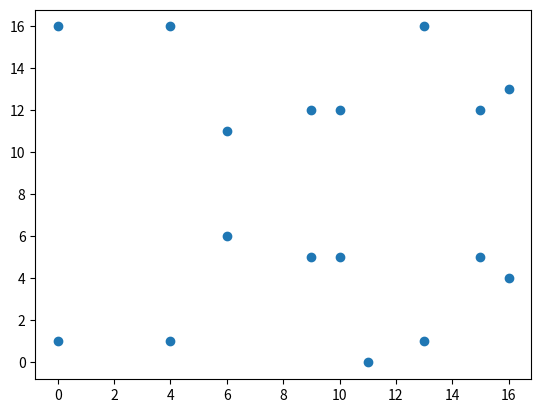

Write the Python code that produced this figure.
import numpy as np 
import matplotlib.pyplot as plt

def polymult(x,y):
    result = []
    for i in range(len(x)):
        for j in range(len(y)):
                        temp=x[i]*y[j]
                        result.append(temp)
    return result


def dec2bin(decimal):
    decimal = int(decimal)
    if decimal==0:
            return "0000"
    binary= ""
    while decimal>0:
            binary+=str(decimal%2)
            decimal = decimal // 2
    binary=binary[::-1]
    return  str(binary)

def bin2dec(binary):
    binary = str(binary)
    decimal = 0
    for i in binary:
        decimal = decimal * 2 + int(i)

    return str(decimal)

def dec2hex(n):
        n = int(n)
        if n == 0:
                return 0
        digits = '0123456789ABCDEF'
        hex = ''

        while n>0:
                rem = n%16 #remainder 
                hex = digits[rem] + hex
                n//=16 # quitent 
        return str(hex)

# hexa to decimal

def hex2dec(hex):
        digits = '0123456789ABCDEF'
        n = 0
        for i,digit in enumerate(hex[::-1]):
                n+= digits.index(digit)*(16**i)
        return str(n)


def hex2bin(hex):

    bin = hex2dec(hex)
    bin = dec2bin(bin)

    if len(bin)!= len(hex)*4:
           bin = '0'+str(bin)
    return str(bin)
    
    
def bin2hex(bin):
    
    hex = bin2dec(bin)
    hex = dec2hex(hex)

    return str(hex)



def gcd(x,y):
        if (x==0 and y==0):
                return "Invalid or 0 "
        elif (y==0):
                return x
        else:
                return gcd(y, x%y)


#----------------------------- GCD list -------------------------------#

def gcdlist(mylist):
    if len(mylist)==1:
        return mylist[0]
    return gcd(mylist[0],gcdlist(mylist[1:]))

    
#-----------------------------Extended GCD-------------------------------#
def egcd(a,b):
        # return(gcd, coeff_A, coeff_B)
        if a ==0:
                return b,0,1
        gcd ,x1,y1 = egcd(b%a,a)

        x= y1- (b//a)*x1
        y= x1
        return gcd ,x,y



def modinverse(a,p):
    # return mod inverse of a under (mod p)
    gd,x,y=egcd(a,p)
    if gd!=1:
        return -1
    return (x%p+p)%p

def fastmodexp(c,x,m):
    return pow(c,x,m)

"""def palindrome(s):
        if s==s[::-1]:
                print("yes palindrome")
                print(s)

"""

def chkpossiblepalindrome(n):
    def rearrange(input):
            sum = 0
            for i in range(len(input)):
                a = input[i]
                for j in range(len(input)):
                    b = input[j]
                    if i == j:
                        continue
                    else:
                        if a == b:
                            sum+=1
            return sum 
        
    if len(n)%2==0: # even 
        input = [char for char in n]
        
        sum1 = rearrange(input)
        if sum1 == len(n):
            return 'True can from a palindrome' 
        else:
            return 'False can not form a palindrome'
    
    elif len(n)%2!=0: #odd 
        input = [char for char in n]

        even=rearrange(input)

        if len(n) - even == 1:
            return 'True can form a palindrome'
        else:
            return 'False can not form a palindrome' 

###### odd magic sqare ###########

def oddmagicsq(n):    
    ms= np.zeros((n,n))

    if n%2==0:
        return -1

    num=1
    row,col=0,n//2
    while num <=  n**2:
        ms[row][col]=num
        num+=1
        new_row,new_col=(row-1)%n,(col+1)%n
        if ms[new_row][new_col]==0:
            row,col=new_row,new_col
        else:
            row=(row+1)%n

    return ms


def queen(Q):
    
    ld = [0] * 30
    rd = [0] * 30
    cl = [0] * 30

    def printsol(board):
        for i in range (Q):
            for j in range (Q):
                print ("Q" if board[i][j] == 1 else " * ",end=" ")
            print()
    def solveNQutil(board,col):
        if col >= Q:
                return True
        for i in range(Q):
            if (ld[i-col + Q -1]!= 1 and rd[i + col ]!= 1 ) and cl[i] != 1:
                board[i][col] = 1

                ld[i - col +  Q - 1 ] = rd[i+col]=cl[i]=1
                if solveNQutil(board,col + 1):
                    return  True
                board[i][col] = 0
                ld[i - col + Q -1] = rd [i + col] = cl[i] = 0
        return False

    board = [[0 for _ in range (Q)] for _ in range(Q)]
    if not solveNQutil(board,0):

        print("solution doesn't exist")
        return False
    printsol(board)
    return True





############################# DES  blocks ##############################

IP =  [58,50,42,34,26,18,10,2,60,52,44,36,28,20,12,4, 62,54,46,38,30,22,14,6,64,56,48,40,32,24,16,8,
         57,49,41,33,25,17,9,1,59,51,43,35,27,19,11,3, 61,53,45,37,29,21,13,5,63,55,47,39,31,23,15,7]

# ip inverse 
IP1 = [40, 8, 48, 16, 56, 24, 64, 32,
      39, 7, 47, 15, 55, 23, 63, 31,
      38, 6, 46, 14, 54, 22, 62, 30,
      37, 5, 45, 13, 53, 21, 61, 29,
      36, 4, 44, 12, 52, 20, 60, 28,
      35, 3, 43, 11, 51, 19, 59, 27,
      34, 2, 42, 10, 50, 18, 58, 26,
      33, 1, 41, 9, 49, 17, 57, 25  ]

PC1 =  [57,49,41,33,25,17,9,1,58,50,42,34,26,18, 10,2,59,51,43,35,27,19,11,3,60,52,44,36,
         63,55,47,39,31,23,15,7,62,54,46,38,30,22, 14,6,61,53,45,37,29,21,13,5,28,20,12,4]

PC2 = [14, 17, 11, 24, 1, 5,3, 28, 15, 6, 21, 10, 23, 19, 12, 4, 26, 8,16, 7, 27, 20, 13, 2,
            41, 52, 31, 37, 47, 55, 30, 40, 51, 45, 33, 48, 44, 49, 39, 56, 34, 53,46, 42, 50, 36, 29, 32]

P = [16, 7, 20, 21,29, 12, 28, 17, 1, 15, 23, 26, 5, 18, 31, 10, 
            2, 8, 24, 14, 32, 27, 3, 9, 19, 13, 30, 6,22, 11, 4, 25]


E = [32, 1, 2, 3, 4, 5,4, 5, 6, 7, 8, 9, 8, 9, 10, 11, 12, 13,12, 13, 14, 15, 16, 17,
            16, 17, 18, 19, 20, 21,20, 21, 22, 23, 24, 25, 24, 25, 26, 27, 28, 29,28, 29, 30, 31, 32, 1]


S= [[[14,4,13,1,2,15,11,8,3,10,6,12,5,9,0,7],[0,15,7,4,14,2,13,1,10,6,12,11,9,5,3,8],
    [4,1,14,8,13,6,2,11,15,12,9,7,3,10,5,0],[15,12,8,2,4,9,1,7,5,11,3,14,10,0,6,13]],
       
[[15,1,8,14,6,11,3,4,9,7,2,13,12,0,5,10],[3,13,4,7,15,2,8,14,12,0,1,10,6,9,11,5],
    [0,14,7,11,10,4,13,1,5,8,12,6,9,3,2,15],[13,8,10,1,3,15,4,2,11,6,7,12,0,5,14,9]],

[[10,0,9,14,6,3,15,5,1,13,12,7,11,4,2,8],[13,7,0,9,3,4,6,10,2,8,5,14,12,11,15,1],
    [13,6,4,9,8,15,3,0,11,1,2,12,5,10,14,7],[1,10,13,0,6,9,8,7,4,15,14,3,11,5,2,12]],

[[7,13,14,3,0,6,9,10,1,2,8,5,11,12,4,15],[13,8,11,5,6,15,0,3,4,7,2,12,1,10,14,9],
    [10,6,9,0,12,11,7,13,15,1,3,14,5,2,8,4],[3,15,0,6,10,1,13,8,9,4,5,11,12,7,2,14]],

[[2,12,4,1,7,10,11,6,8,5,3,15,13,0,14,9],[14,11,2,12,4,7,13,1,5,0,15,10,3,9,8,6],
    [4,2,1,11,10,13,7,8,15,9,12,5,6,3,0,14],[11,8,12,7,1,14,2,13,6,15,0,9,10,4,5,3]],

[[12,1,10,15,9,2,6,8,0,13,3,4,14,7,5,11],[10,15,4,2,7,12,9,5,6,1,13,14,0,11,3,8],
    [9,14,15,5,2,8,12,3,7,0,4,10,1,13,11,6],[4,3,2,12,9,5,15,10,11,14,1,7,6,0,8,13]],

[[4,11,2,14,15,0,8,13,3,12,9,7,5,10,6,1],[13,0,11,7,4,9,1,10,14,3,5,12,2,15,8,6],
    [1,4,11,13,12,3,7,14,10,15,6,8,0,5,9,2],[6,11,13,8,1,4,10,7,9,5,0,15,14,2,3,12]],

[[13,2,8,4,6,15,11,1,10,9,3,14,5,0,12,7],[1,15,13,8,10,3,7,4,12,5,6,11,0,14,9,2],
    [7,11,4,1,9,12,14,2,0,6,10,13,15,3,5,8],[2,1,14,7,4,10,8,13,15,12,9,0,3,5,6,11]]]

""" Left Shift """
LS =[1,1,2,2,2,2,2,2,1,2,2,2,2,2,2,1]

def DES_hex2bin(s):
    hb={'0':'0000','1':'0001','2':'0010','3':'0011','4':'0100',
        '5':'0101','6':'0110','7':'0111','8':'1000','9':'1001',
        'a':'1010','A':'1010','b':'1011','B':'1011','c':'1100','C':'1100',
        'd':'1101','D':'1101','e':'1110','E':'1110','f':'1111','F':'1111'}
    n=len(s)
    s1=''
    for i in range(int(n)):
        s1+=hb.get(s[i])
    return s1
#------------------------------------------------------------------
def DES_bin2hex(s):
    bh={'0000': '0','0001': '1','0010': '2','0011': '3','0100': '4','0101': '5',
     '0110': '6','0111': '7','1000': '8','1001': '9','1010': 'A','1011': 'B',
     '1100': 'C','1101': 'D','1110': 'E','1111': 'F'}
    n=len(s)/4
    s1=''
    for i in range(int(n)):
        s1 += bh.get(s[i*4:(i+1)*4])
    return s1


def DES_ip(inBitArray):  # using list
    outBitArray = ''
    for i in IP:
        outBitArray += inBitArray[i - 1]
    return outBitArray
#-------------------------------------------------------------------
def DES_invip(inBitArray):
    outBitArray = ''
    for i in range(64):
        outBitArray += inBitArray[IP.index(i + 1)]        
    return outBitArray
#-------------------------------------------------------------------
def DES_NLeftShift(Iter):
    if(Iter == 1 or Iter == 2 or Iter == 9 or Iter == 16):
        return 1
    elif((Iter >= 3 and Iter <= 8) or (Iter >= 10 and Iter <= 15)):
        return 2
#-------------------------------------------------------------------
def leftshift(s1,i):
    s2=s1[i:]+s1[0:i]
    return s2
#-------------------------------------------------------------------    
def DES_pc1(keyString):
    outBitArray=''
    for i in range(56):
        outBitArray += keyString[PC1[i] - 1]        
    return outBitArray
#-------------------------------------------------------------------
def DES_pc2(keyString):
    outBitArray=''
    for i in range(48):
        outBitArray += keyString[PC2[i] - 1]        
    return outBitArray
#-------------------------------------------------------------------
def DES_e(keySubString):
    outBitArray=''
    for i in range(48):
        outBitArray += keySubString[E[i] - 1]        
    return outBitArray
#-------------------------------------------------------------------
def DES_p(keySubString):
    outBitArray=''
    for i in range(32):
        outBitArray += keySubString[P[i] - 1]        
    return outBitArray
#-------------------------------------------------------------------
def DES_s(keySubString):
    outBitArray = ''
    for i in range(8):
        # b4array = list('0000')
        rk6 = keySubString[i*6:(i+1)*6]
        ri = int(rk6[0]+rk6[5],2)   # row index (0 - 3)
        ci = int(rk6[1:5],2)        # col index (0 - 15) 
        di=str(bin(S[i][ri][ci])[2:])

        if(len(di)==1):
            di='000'+di
        elif(len(di)==2):
            di='00'+di
        elif(len(di)==3):
            di='0'+di
        outBitArray += di
    return outBitArray
#------------------------------------------------------------------
def DES_xor(s1,s2):
    if(len(s1)==len(s2)):
        s3=''
        for i in range(len(s1)):
            s3 += str(int(s1[i]) ^ int(s2[i]))
        return s3
    else:
        return 'Err: len(s1) .NE. len(s2)'
#------------------------------------------------------------------
def DES_f(r,k):
    r1 = DES_e(r)
    s1 = DES_xor(r1,DES_hex2bin(k))
    s2 = DES_s(s1)
    s3 = DES_p(s2)
    return s3

#------------------------------------------------------------------
def DES_subkeys(k):
    k1=DES_hex2bin(k)
    k2=DES_pc1(k1)
    ki=[]
    for i in range(16):
        C,D=k2[0:28],k2[28:56]
        n=DES_NLeftShift(i+1)
        C1,D1=leftshift(C, n),leftshift(D, n)
        ki.append(DES_bin2hex(DES_pc2(C1+D1)))
        k2=C1+D1
    return ki     
#------------------------------------------------------------------
def DES_encrypt(pt,k): # pt & k in hex
    pt1=DES_hex2bin(pt)
    d1=DES_ip(pt1)
    Lo , Ro = d1[0 : 32] , d1[32 : 64]
    ki=DES_subkeys(k)
    for i in range(16):
        L1 = Ro
        R1 = DES_xor(Lo,DES_f(Ro,ki[i]))
        Lo,Ro = L1,R1    
    po = Ro + Lo
    d2 = DES_invip(po)
    ct = DES_bin2hex(d2)
    return ct
#------------------------------------------------------------------
def DES_decrypt(ct,k):  
    d3 = DES_ip(DES_hex2bin(ct)) 
    Ro,Lo = d3[0:32],d3[32:64]
    ki = DES_subkeys(k)
    for i in range(16):
        R1 = Lo
        L1 = DES_xor(Ro,DES_f(R1, ki[15-i]))
        Lo = L1
        Ro = R1
    d3 = Lo + Ro
    d4 = DES_invip(d3)
    d5 = DES_bin2hex(d4)
    return d5
#------------------------------------------------------------------
def DES3_encrypt(pt1,k1,k2,k3):
    ct1=DES_encrypt(pt1,k1)
    ct2=DES_decrypt(ct1,k2)
    ct3=DES_encrypt(ct2,k3)
    return ct3
#------------------------------------------------------------------
def DES3_decrypt(ct1,k1,k2,k3):
    pt3=DES_decrypt(ct1,k3)
    pt2=DES_encrypt(pt3,k2)
    pt1=DES_decrypt(pt2,k1)
    return pt1
#------------------------------------------------------------------


########################### RSA ###########################
def RSA_genkey(p,q):                    
    # return a list of 2 tuple [(n,e),(n,d)].
    # public key (n,e) and private key (n,d)
    #pand q are primes
    n=p*q
    phi=(p-1)*(q-1)
    e=2
    while gcd(e,phi)!=1:
        e+=1
    d=modinverse(e,phi)
    return [(n,e),(n,d)]

def fastmodexp(a,n,p):
    # a ^ n (mod p).
    if n==0:
        return 1
    if n%2==0:
        return (fastmodexp(a,n//2,p)**2)%p
    return (a*fastmodexp(a,n-1,p))%p
def RSA_sign(digest,priv):              
    # (digest ^ d) % n
    return fastmodexp(digest,priv[1],priv[0])
    
def RSA_decrypt(ekey,priv):             # (ekey ^ d) % n
    return fastmodexp(ekey,priv[1],priv[0])

def RSA_verify(digest,pub):          # (signature ^ e) % n
    return fastmodexp(digest,pub[1],pub[0])

def RSA_encrypt(key,pub):               # (key ^ e) % n
    return fastmodexp(key,pub[1],pub[0])
    


#######################  ECC  ########################

# assume the point at infinity, (additive identity) as 'Inf'
def ECC_valid(a,b,p):                  
    # Check if the given elliptic curve is singular or not, if p is a prime 
    # equivalent to 3(mod 4)
    if (4*(a**3)+27*(b**2))%p==0:
        return f"the given {a,b,p} elliptic curve is singular"
    return f"the given {a,b,p} elliptic curve is not singular"


def ECC_genpts(a,b,p):                  
    # generate and return a list of all points in the modular elliptic curve, as a list 
    # assume the point at infinity, (additive identity) as 'Inf'
    points=[]
    for x in range(p):
        for y in range(p):
            if (y**2)%p==((x**3)+(a*x)+b)%p:
                points.append((x,y))
    return points


def ECC_plotPxy(a,b,p):
    # plot the points in the modular elliptic curve
    points=ECC_genpts(a,b,p)
    x=[]
    y=[]
    for i in points:
        x.append(i[0])
        y.append(i[1])
    plt.scatter(x,y)
    plt.show()


def ECC_orderP(P,a,b,p):
    # given P(x,y) in E, find the order of P
    points=ECC_genpts(a,b,p)
    if P not in points:
        return "P is not in E"
    count=0
    while P!="Inf":
        count+=1
        P=ECC_addPQ(P,P,a,b,p)
    return count


def ECC_addPQ(P,Q,a,b,p):
    # return the coordinates of P(x1,y1) + Q(x2,y2)
    if P=="Inf":
        return Q
    if Q=="Inf":
        return P
    if P==Q:
        if P[1]==0:
            return "Inf"
        s=((3*(P[0]**2)+a)*modinverse(2*P[1],p))%p
    else:
        if P[0]==Q[0]:
            return "Inf"
        s=((P[1]-Q[1])*modinverse(P[0]-Q[0],p))%p
    x=(s**2-P[0]-Q[0])%p
    y=(s*(P[0]-x)-P[1])%p
    return (x,y)


def ECC_isPinE(P,a,b,p):
    # return True if P belongs to E, or False
    points=ECC_genpts(a,b,p)
    if P in points:
        return True
    return False


def ECC_mul(P,n,a,b,p):
	# return the coordinates of nP
	if n==0:
		return "Inf"
	if n==1:
		return P
	if n%2==0:
		return ECC_addPQ(ECC_mul(P,n//2,a,b,p),ECC_mul(P,n//2,a,b,p),a,b,p)
	return ECC_addPQ(P,ECC_mul(P,n-1,a,b,p),a,b,p)


def ECC_nP(n,P,a,b,p):
	# return the coordinates of P + ... + P, i.e., P added n times to itself
	return ECC_mul(P,n,a,b,p)

    
def ECC_2nP(P,a,b,p):
	# return the coordinates of 2np
	n=2
	# while ECC_mul(P,n,a,b,p)!="Inf":
	# 	n*=2
	return ECC_mul(P,n,a,b,p)
    




print(ECC_2nP((1, 4), 1, 2, 17), (15, 1))
print(ECC_plotPxy(1, 1, 17))

txt="8787878787878787"
key = "0E329232EA6D0D73"
encrypted_text= DES_encrypt(txt,key)
print(encrypted_text)
decrypted_text = DES_decrypt(encrypted_text, key)
print(decrypted_text)





x=[1,2]
y=[1,3]
print(polymult(x,y))
print(dec2bin(10))
print(bin2dec("1010"))
print(hex2dec("FF"))
print(dec2hex(255))
print(gcd(10,15))
print(gcdlist([10,15,20]))
print(egcd(10,15))
print(modinverse(10,15))
print(fastmodexp(2,10,100))
print(chkpossiblepalindrome("ABCD"))
print(oddmagicsq(5))
print(queen(4))


print(" -------------------------DES-----------------------------")
# DES encryption and decryption
plaintext="5AFE"*4
key="C0DE"*4

#plaintext="1111000011110000111100001111000011110000111100001111000011110000"
#key="0001001100110100010101110110101110011011101111111111111111110001"
ciphertext=DES_encrypt(plaintext,key)
print("ciphertext:",ciphertext)
print("plaintext:",DES_decrypt(ciphertext,key))

ciphertext3=DES3_encrypt(plaintext,key,key,key)
print("ciphertext3:",ciphertext3)
print("plaintext:",DES3_decrypt(ciphertext3,key,key,key))


##########  RSA 
print(" -------------------------RSA-----------------------------")

Rsa_key=RSA_genkey(61,53)
public_key=Rsa_key[0]
private_key=Rsa_key[1]
print("public_key:",public_key)
print("private_key:",private_key)
#message
message=42
print("message:",message)
#signature
signature=RSA_sign(message,private_key)
print("signature:",signature)
#verify
print("verify:",RSA_verify(signature,public_key))   
#encrypt
ciphertext=RSA_encrypt(message,public_key)
print("ciphertext:",ciphertext)
#decrypt
print("plaintext:",RSA_decrypt(ciphertext,private_key))

print(" -------------------------ECC-----------------------------")
a=2
b=3
p=97
print("ECC_valid:",ECC_valid(a,b,p))
print(ECC_valid(1, 2, 17))
print(ECC_valid(0, 0, 17))
print(ECC_genpts(1, 1, 17), [(0, 1), (0, 16), (1, 4), (1, 13), (4, 0), (4, 17), ...])
print(ECC_orderP((1, 4), 1, 2, 17), 6)
print(ECC_addPQ((1, 4), (1, 4), 1, 2, 17), (1, 13))
print(ECC_isPinE((1, 4), 1, 2, 17))
print(ECC_isPinE((1, 5), 1, 2, 17))
print(ECC_mul((1, 4), 3, 1, 2, 17), (15, 1))
print(ECC_nP(2, (1, 4), 1, 2, 17), (15, 1))
print(ECC_2nP((1, 4), 1, 2, 17), (15, 1))
print(ECC_plotPxy(1, 1, 17))
